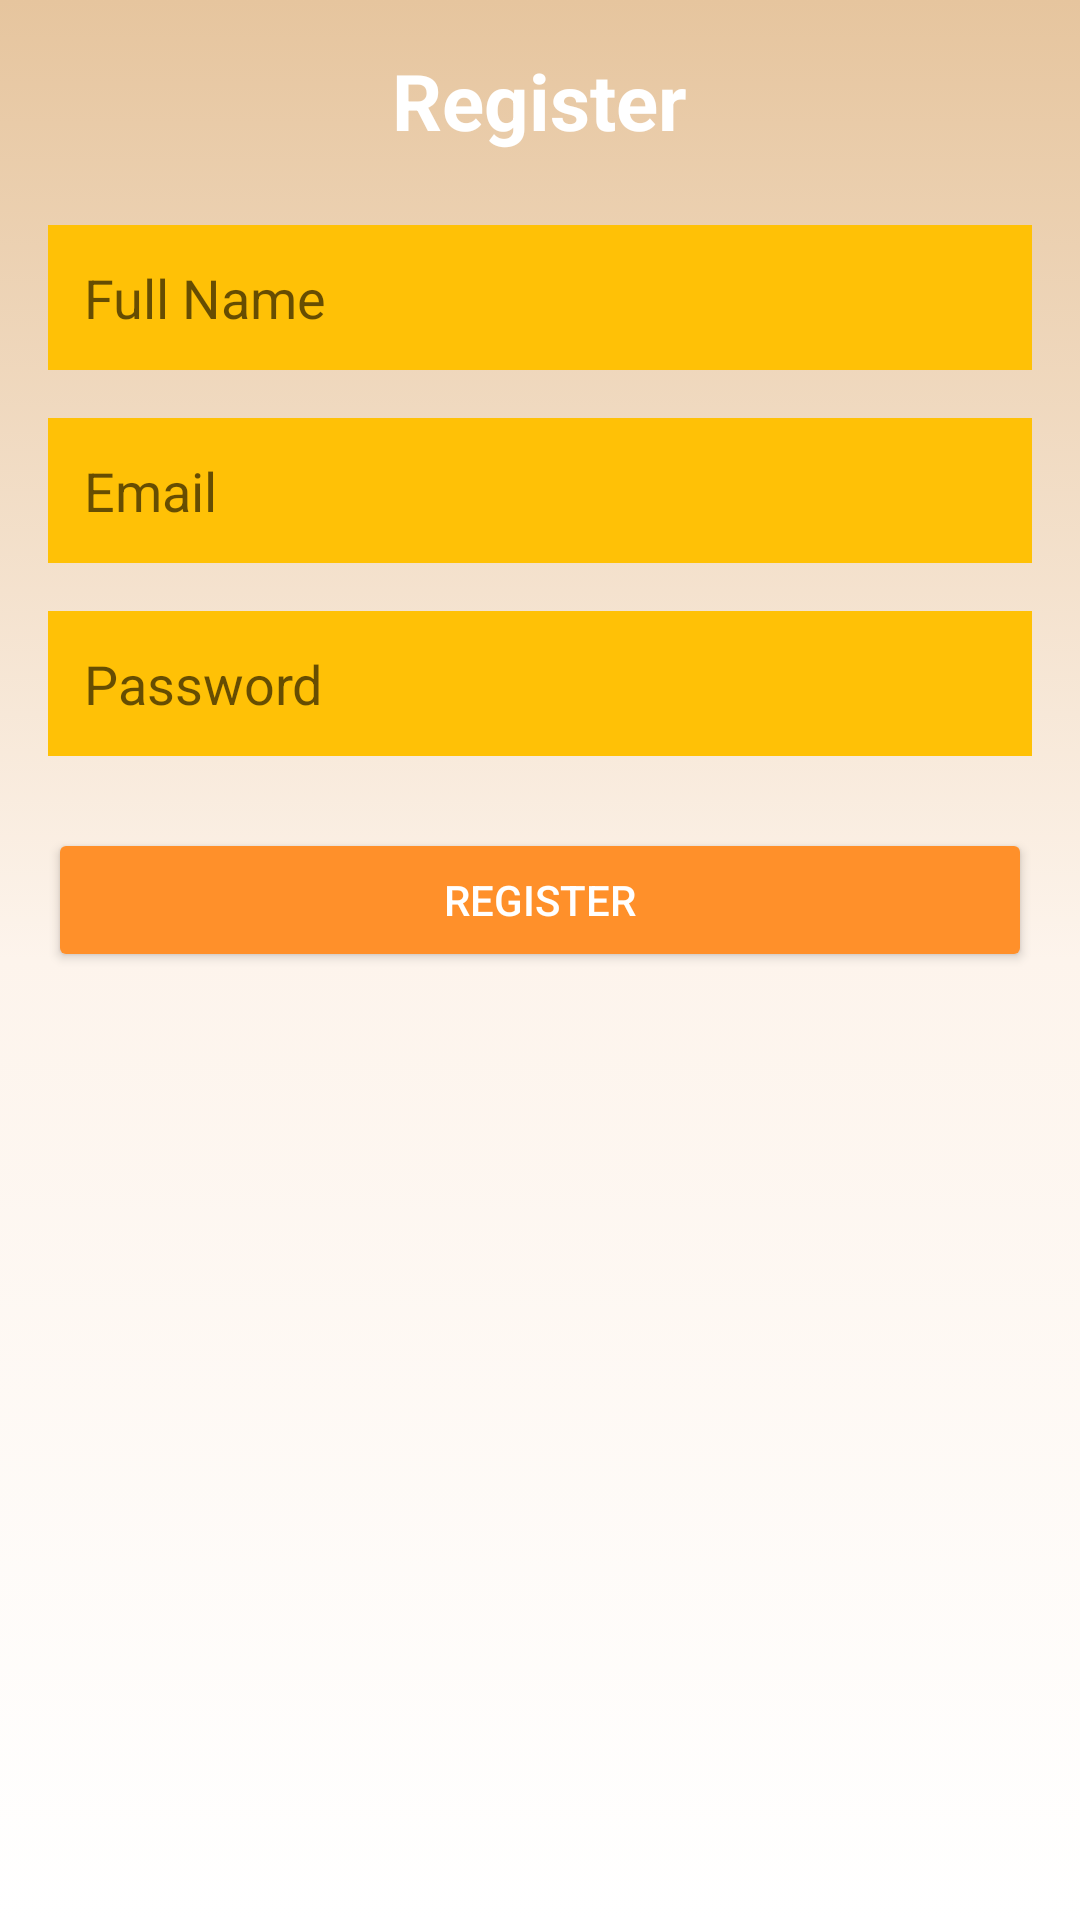

Android layout source for this screen:
<!-- AndroidManifest.xml: application theme Theme.Coffeshop -->
<!-- res/layout/activity_register.xml -->
<?xml version="1.0" encoding="utf-8"?>
<LinearLayout
    xmlns:android="http://schemas.android.com/apk/res/android"
    android:layout_width="match_parent"
    android:layout_height="match_parent"
    android:orientation="vertical"
    android:padding="16dp"
    android:background="@drawable/light_gradient">

    <TextView
        android:id="@+id/tvTitle"
        android:layout_width="wrap_content"
        android:layout_height="wrap_content"
        android:text="Register"
        android:textSize="26sp"
        android:textStyle="bold"
        android:layout_gravity="center"
        android:layout_marginBottom="24dp"
        android:textColor="@color/white" />

    <EditText
        android:id="@+id/etName"
        android:layout_width="match_parent"
        android:layout_height="wrap_content"
        android:hint="Full Name"
        android:padding="12dp"
        android:layout_marginBottom="16dp"
        android:background="@color/yellow"/>

    <EditText
        android:id="@+id/etEmail"
        android:layout_width="match_parent"
        android:layout_height="wrap_content"
        android:hint="Email"
        android:inputType="textEmailAddress"
        android:padding="12dp"
        android:layout_marginBottom="16dp"
        android:background="@color/yellow"/>

    <EditText
        android:id="@+id/etPassword"
        android:layout_width="match_parent"
        android:layout_height="wrap_content"
        android:hint="Password"
        android:inputType="textPassword"
        android:padding="12dp"
        android:layout_marginBottom="24dp"
        android:background="@color/yellow" />

    <Button
        android:id="@+id/btnRegister"
        android:layout_width="match_parent"
        android:layout_height="wrap_content"
        android:text="Register"
        android:backgroundTint="@color/orange"
        android:textColor="#FFFFFF"

        android:padding="12dp" />

</LinearLayout>
<!-- resources referenced by this layout -->
<resources>
  <color name="orange">#FF902A</color>
  <color name="white">#FFFFFFFF</color>
  <color name="yellow">#FFC106</color>
  <!-- drawable light_gradient (drawable) -->
  <?xml version="1.0" encoding="utf-8"?>
  <selector xmlns:android="http://schemas.android.com/apk/res/android">
      <item>
          <shape android:shape="rectangle">
              <gradient android:startColor="@color/white" android:endColor="@color/lightOrange"
                  android:centerColor="#fdf4ec" android:angle="90"/>
          </shape>
      </item>
  </selector>
  <style name="Theme.Coffeshop" parent="Base.Theme.Coffeshop" />
  <color name="lightOrange">#E6C59E</color>
  <style name="Base.Theme.Coffeshop" parent="Theme.MaterialComponents.DayNight.NoActionBar">
          
          
      </style>
</resources>
